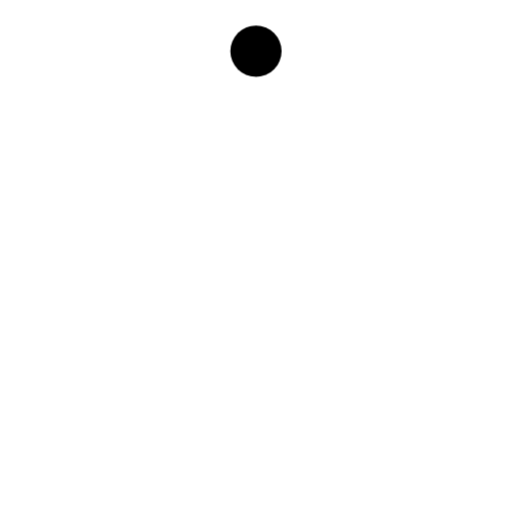
t = 0.00 s
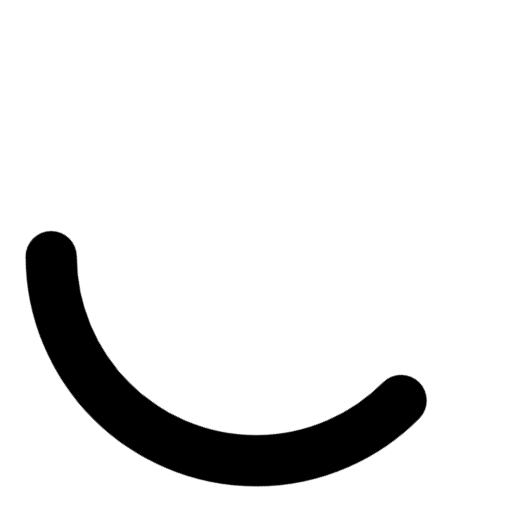
t = 0.28 s
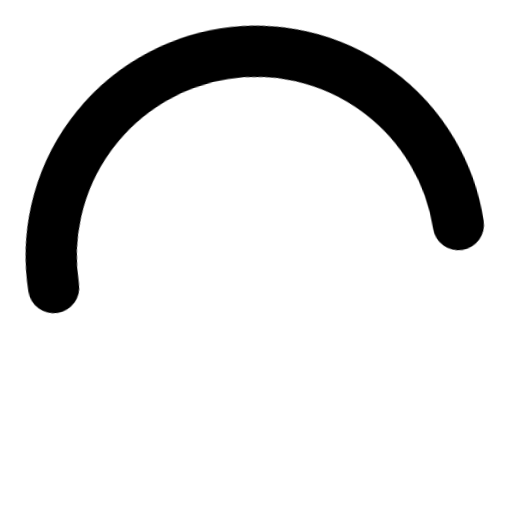
t = 0.54 s
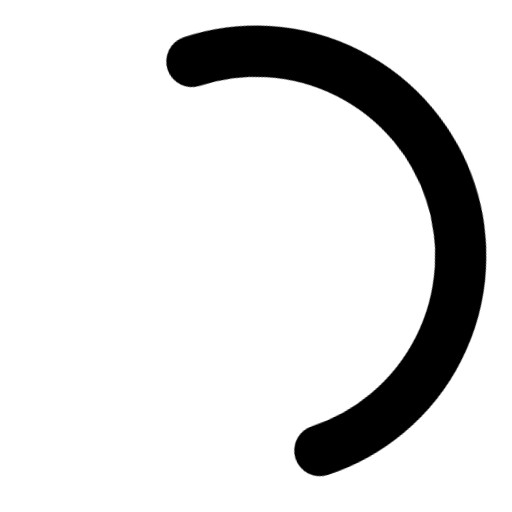
t = 0.71 s
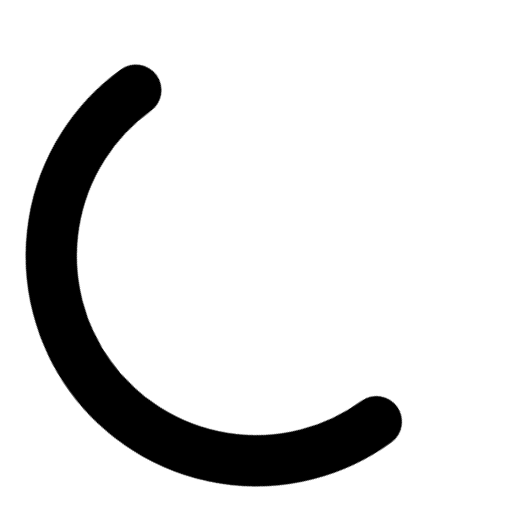
t = 1.05 s
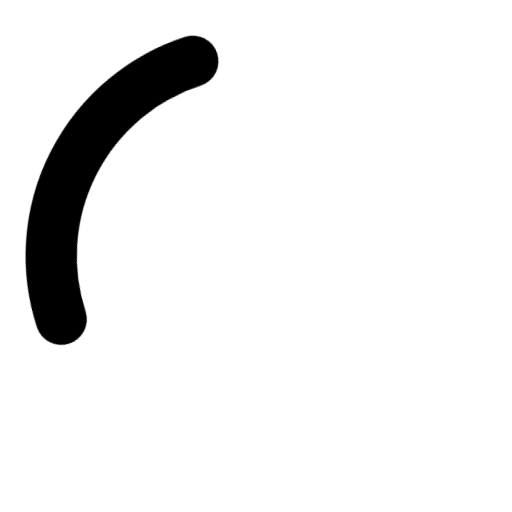
t = 1.28 s

The animated SVG that drew these frames (rendered in a browser with its animation timeline set to each time). Animation: 2 CSS @keyframes rules; one cycle of 1.50 s, repeats indefinitely.

<svg xmlns="http://www.w3.org/2000/svg" viewBox="0 0 40 40">
  <style>
    @keyframes arc-animation {
      /* 0%-25%: 从点扩展到180度弧 */
      0% {
        stroke-dasharray: 0 100.53;
      }
      25% {
        stroke-dasharray: 50.265 100.53;
      }
      /* 25%-65%: 保持弧长不变 */
      70% {
        stroke-dasharray: 50.265 100.53;
      }
      /* 75%-100%: 从180度弧收缩回点 */
      100% {
        stroke-dasharray: 0 100.53;
      }
    }

    @keyframes rotate-animation {
      0% {
        transform: rotate(-90deg);
      }
      100% {
        transform: rotate(630deg); /* -90 + 720 = 630 */
      }
    }

    .animated-circle {
      stroke-linecap: round;
      transform-origin: center;
      animation:
        arc-animation 1.5s linear infinite,
        rotate-animation 1.5s linear infinite;
    }
  </style>
  <!-- 圆环，半径16px，边框4px -->
  <circle cx="20" cy="20" r="16" fill="none" stroke="currentColor" stroke-opacity="0" stroke-width="4" stroke-linecap="round" />
  <circle
    cx="20"
    cy="20"
    r="16"
    fill="none"
    stroke="currentColor"
    stroke-width="4"
    class="animated-circle"
  />
</svg>
